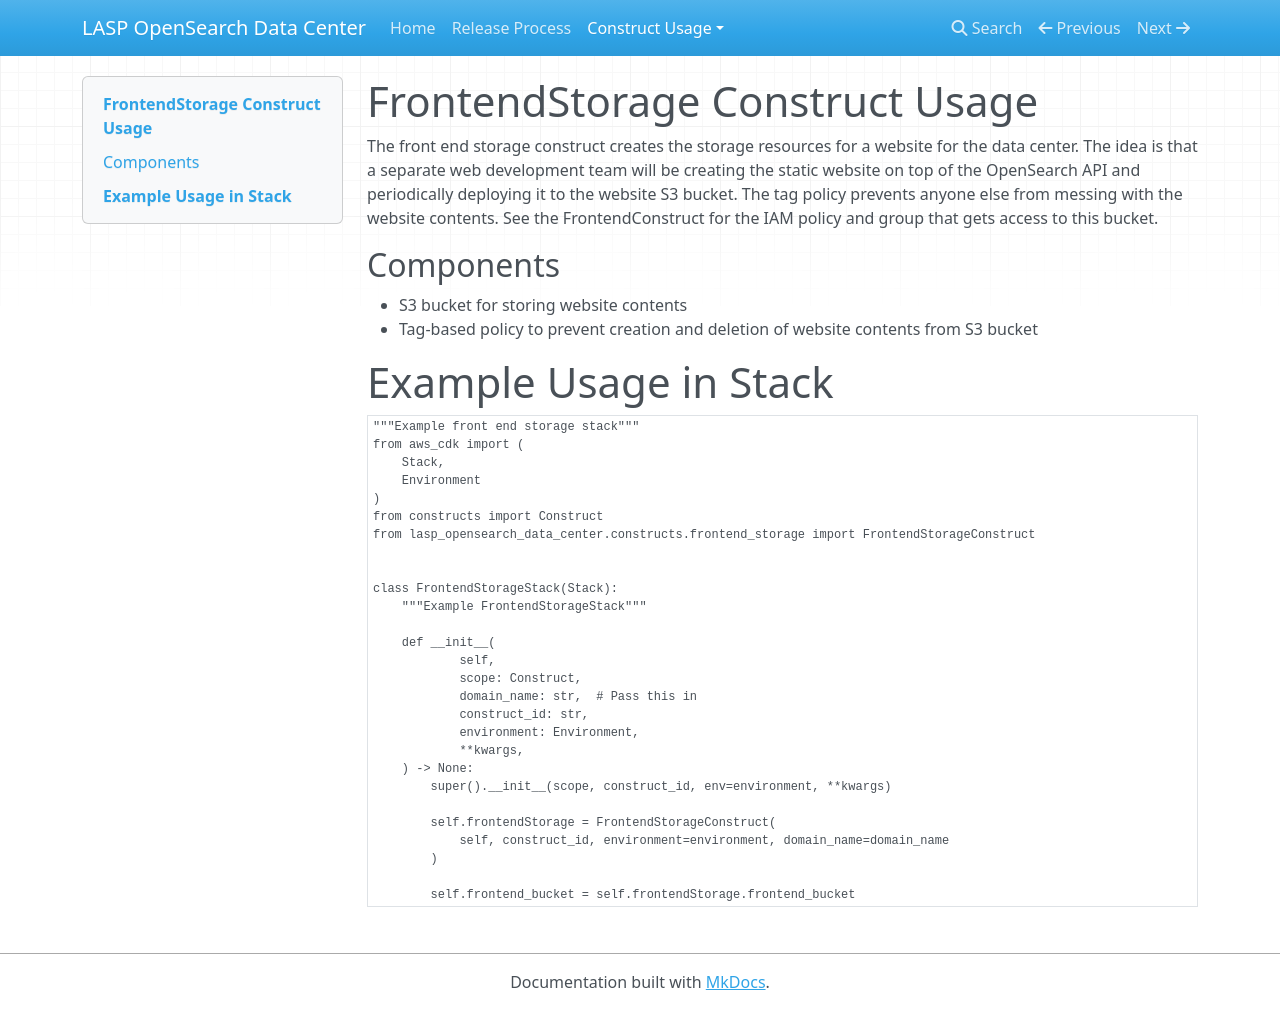

repository: lasp/lasp-opensearch-data-center · page: construct_usage/frontend_storage/index.html · generator: mkdocs

# FrontendStorage Construct Usage

The front end storage construct creates the storage resources for a website for the data center. The idea 
is that a separate web development team will be creating the static website on top of the OpenSearch API and 
periodically deploying it to the website S3 bucket. The tag policy prevents anyone else from messing with the
website contents. See the FrontendConstruct for the IAM policy and group that gets access to this bucket.

## Components

- S3 bucket for storing website contents
- Tag-based policy to prevent creation and deletion of website contents from S3 bucket

# Example Usage in Stack

```python
"""Example front end storage stack"""
from aws_cdk import (
    Stack,
    Environment
)
from constructs import Construct
from lasp_opensearch_data_center.constructs.frontend_storage import FrontendStorageConstruct


class FrontendStorageStack(Stack):
    """Example FrontendStorageStack"""

    def __init__(
            self,
            scope: Construct,
            domain_name: str,  # Pass this in
            construct_id: str,
            environment: Environment,
            **kwargs,
    ) -> None:
        super().__init__(scope, construct_id, env=environment, **kwargs)

        self.frontendStorage = FrontendStorageConstruct(
            self, construct_id, environment, domain_name=domain_name
        )

        self.frontend_bucket = self.frontendStorage.frontend_bucket
```
